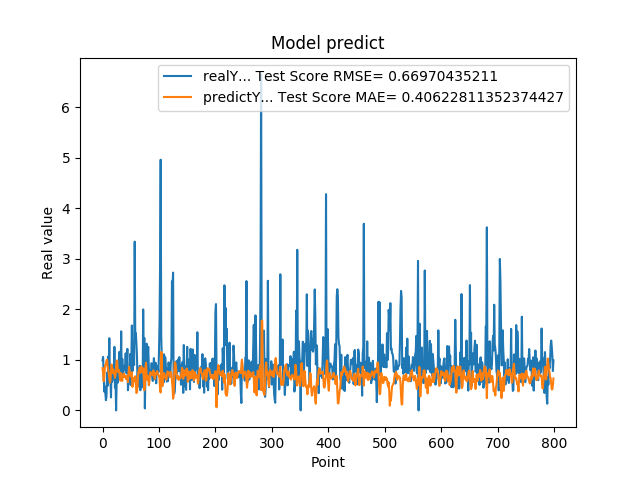

Values plotted in this chart, from the file beside it:
9.919999999999999929e-01, 8.349482496819699007e-01
1.059000000000000163e+00, 7.386253468540183720e-01
7.249999999999999778e-01, 5.781765549264180626e-01
3.729999999999999982e-01, 6.553554068212644745e-01
4.760000000000000342e-01, 8.415148884457338552e-01
3.420000000000000262e-01, 9.056062500383033065e-01
2.019999999999999851e-01, 9.136731399598179149e-01
2.839999999999999747e-01, 9.882482093539540768e-01
7.440000000000001057e-01, 1.004109353251045444e+00
4.850000000000000422e-01, 8.666343690144172607e-01
1.064000000000000057e+00, 8.037243989407395484e-01
8.299999999999999600e-01, 7.335416619301763363e-01
1.429000000000000048e+00, 6.226672943156427165e-01
6.959999999999999520e-01, 5.487006858525925734e-01
5.949999999999999734e-01, 5.889729479973372372e-01
2.570000000000000062e-01, 7.847211994975843430e-01
8.960000000000000187e-01, 9.077902041833318947e-01
5.660000000000000586e-01, 8.422928330944239317e-01
6.400000000000000133e-01, 7.423298935918257735e-01
8.569999999999999840e-01, 8.081932271073145602e-01
6.390000000000000124e-01, 7.316288115339626419e-01
1.258000000000000007e+00, 7.304044955473143474e-01
4.509999999999999565e-01, 6.445433138067575563e-01
6.320000000000000062e-01, 7.029376934513212882e-01
0.000000000000000000e+00, 8.431825167742983407e-01
5.889999999999999680e-01, 9.775239985357884187e-01
7.800000000000000266e-01, 9.902387302104317390e-01
5.500000000000000444e-01, 7.657378137580336253e-01
6.790000000000000480e-01, 7.757248441478044043e-01
7.809999999999999165e-01, 8.026265338908611380e-01
1.159000000000000030e+00, 7.394267149039474019e-01
8.719999999999999973e-01, 6.180556207343755881e-01
6.049999999999999822e-01, 5.870156435786377802e-01
1.564999999999999947e+00, 7.365947788437671173e-01
6.540000000000000258e-01, 6.087290010040933286e-01
1.019000000000000128e+00, 5.829411755128810491e-01
7.359999999999999876e-01, 6.891283556094799367e-01
7.570000000000000062e-01, 6.616268141529809688e-01
8.809999999999998943e-01, 7.296622297708657001e-01
8.850000000000000089e-01, 6.913645208899996675e-01
8.079999999999999405e-01, 6.552368583045462547e-01
1.129999999999999893e+00, 6.751368210584609564e-01
7.399999999999999911e-01, 6.160024429113383215e-01
9.270000000000000462e-01, 6.342702876407909640e-01
1.217999999999999972e+00, 6.847795564092410414e-01
3.989999999999999658e-01, 5.589833426680166362e-01
6.109999999999999876e-01, 7.278343099539121841e-01
7.900000000000000355e-01, 8.636219754750951161e-01
6.400000000000000133e-01, 7.567945891399644465e-01
1.116999999999999993e+00, 7.473264912571203622e-01
5.030000000000000027e-01, 6.722025470792719615e-01
9.549999999999998490e-01, 7.126357440035377966e-01
1.681000000000000050e+00, 7.508204929221377055e-01
7.800000000000000266e-01, 4.666547923599146941e-01
1.058000000000000052e+00, 5.222608612757537738e-01
1.007000000000000117e+00, 6.412151077282726153e-01
8.990000000000000213e-01, 5.737200799261775730e-01
3.339999999999999858e+00, 6.173439550515061880e-01
1.388000000000000123e+00, 6.749010080795948552e-01
1.530000000000000027e+00, 5.443810636566631667e-01
1.328000000000000069e+00, 3.446248610586709060e-01
... 739 more rows
